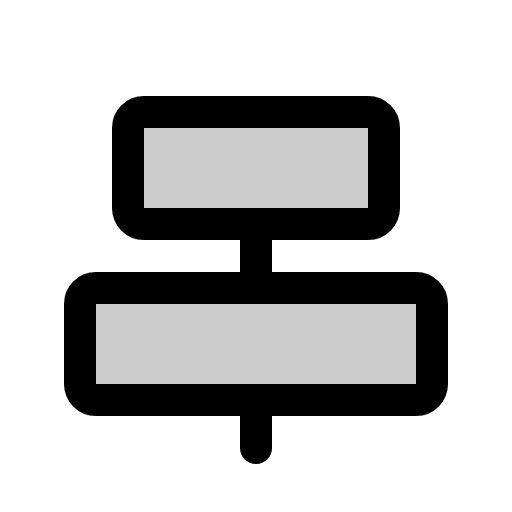
t = 0.00 s
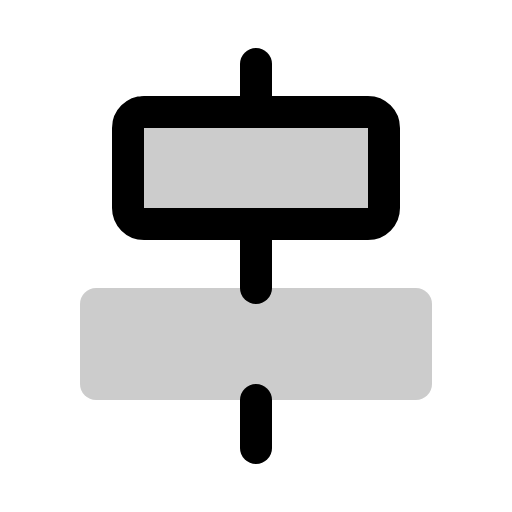
t = 1.20 s
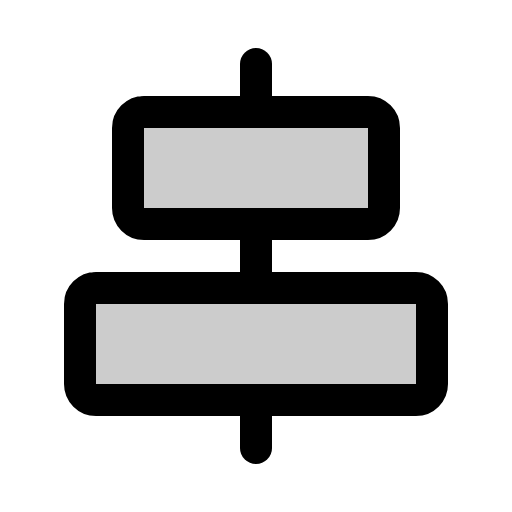
t = 1.58 s
t = 1.95 s: frame unchanged from t = 1.58 s, image omitted
t = 2.70 s: frame unchanged from t = 1.58 s, image omitted
t = 3.45 s: frame unchanged from t = 1.58 s, image omitted

The animated SVG that drew these frames (rendered in a browser with its animation timeline set to each time). Animation: 1 CSS @keyframes rule; one cycle of 4.20 s, repeats indefinitely.

<svg xmlns="http://www.w3.org/2000/svg" viewBox="0 0 256 256">
  <style>
    .draw-line {
      stroke-dasharray: 2000;
      stroke-dashoffset: 0;
    }
    svg:hover .draw-line {
      animation: phosphor-draw-in 3s ease-in-out infinite alternate;
    }
    @keyframes phosphor-draw-in {
      0%   { stroke-dashoffset: 2000; }
      50%  { stroke-dashoffset: 0; }
      100% { stroke-dashoffset: 0; }
    }
  </style><rect width="256" height="256" fill="none"/><rect x="64" y="56" width="128" height="56" rx="8" opacity="0.2"/><rect x="40" y="144" width="176" height="56" rx="8" opacity="0.2"/><line x1="128" y1="32" x2="128" y2="56" fill="none" stroke="currentColor" stroke-linecap="round" stroke-linejoin="round" stroke-width="16" class="draw-line" pathLength="1" style="animation-delay: 0s"/><line x1="128" y1="200" x2="128" y2="224" fill="none" stroke="currentColor" stroke-linecap="round" stroke-linejoin="round" stroke-width="16" class="draw-line" pathLength="1" style="animation-delay: 0.3s"/><line x1="128" y1="112" x2="128" y2="144" fill="none" stroke="currentColor" stroke-linecap="round" stroke-linejoin="round" stroke-width="16" class="draw-line" pathLength="1" style="animation-delay: 0.6s"/><rect x="64" y="56" width="128" height="56" rx="8" fill="none" stroke="currentColor" stroke-linecap="round" stroke-linejoin="round" stroke-width="16" class="draw-line" pathLength="1" style="animation-delay: 0.9s"/><rect x="40" y="144" width="176" height="56" rx="8" fill="none" stroke="currentColor" stroke-linecap="round" stroke-linejoin="round" stroke-width="16" class="draw-line" pathLength="1" style="animation-delay: 1.2s"/></svg>
